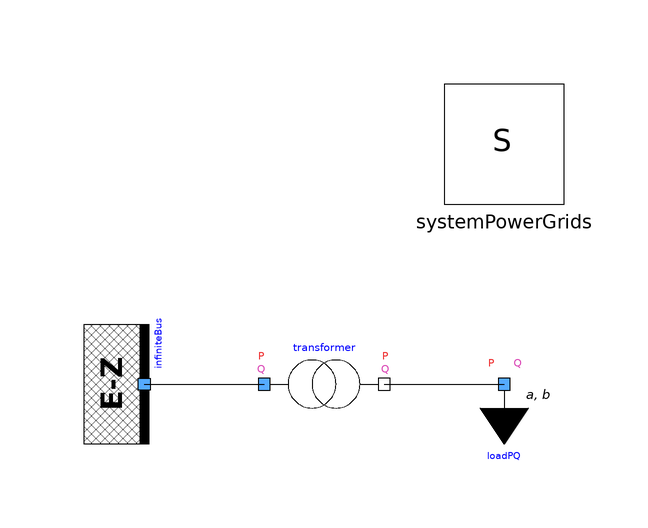

This picture is the connection diagram that the Modelica source below describes through its graphical annotations.

model TestTransformerFixedRatio
  extends Modelica.Icons.Example;
  PowerGridsMC.Electrical.Buses.InfiniteBus infiniteBus(SNom = 1e+07, UNom = 5000, portVariablesPu = true, theta = 0.523599) annotation (
    Placement(visible = true, transformation(origin = {-40, 0}, extent = {{10, -10}, {-10, 10}}, rotation = -90)));
  PowerGridsMC.Electrical.Loads.LoadAlphaBeta loadPQ(
    PRefConst=1e+07,
    QRefConst=0,
    SNom=1e+07,
    UNom=10000,
    alpha=0,
    beta=0,
    portVariablesPhases=true) annotation (Placement(visible=true,
        transformation(
        origin={20,0},
        extent={{-10,-10},{10,10}},
        rotation=0)));
  inner PowerGridsMC.Electrical.System systemPowerGrids annotation (
    Placement(transformation(origin = {20, 40}, extent = {{-10, -10}, {10, 10}})));
  PowerGridsMC.Electrical.Branches.TransformerFixedRatio transformer(R = 0.3, SNom = 1e+07, UNomA = 5000, UNomB = 10000, X = 1.5, portVariablesPu = true, rFixed = 2) annotation (
    Placement(visible = true, transformation(origin = {-10, 0}, extent = {{-10, -10}, {10, 10}}, rotation = 0)));
equation
  connect(infiniteBus.terminal, transformer.terminalA) annotation (
    Line(points = {{-40, 0}, {-20, 0}}));
  connect(transformer.terminalB, loadPQ.terminal) annotation (
    Line(points = {{0, 0}, {20, 0}}));
  annotation (
    Icon(coordinateSystem(grid = {0.1, 0.1})),
    Diagram(coordinateSystem(extent = {{-60, 60}, {40, -20}})),
    experiment(StopTime = 1, Interval = 0.02),
    Documentation(info = "<html><head></head><body><p>Similar to <a href=\"modelica://PowerGridsMC.Electrical.Test.OneBusTransmissionLineOneLoad\">OneBusImpedanceOneLoad</a>, but this time the line impedance has been substituted with a transformer with fixed ratio:</p><p>&nbsp; - ratio = 2<br>&nbsp; - phase shifting null</p><p>The voltage at the infinite bus has been halved, all quantities in the load are the same.</p><p>The results doesn't change.</p></body></html>"));
end TestTransformerFixedRatio;